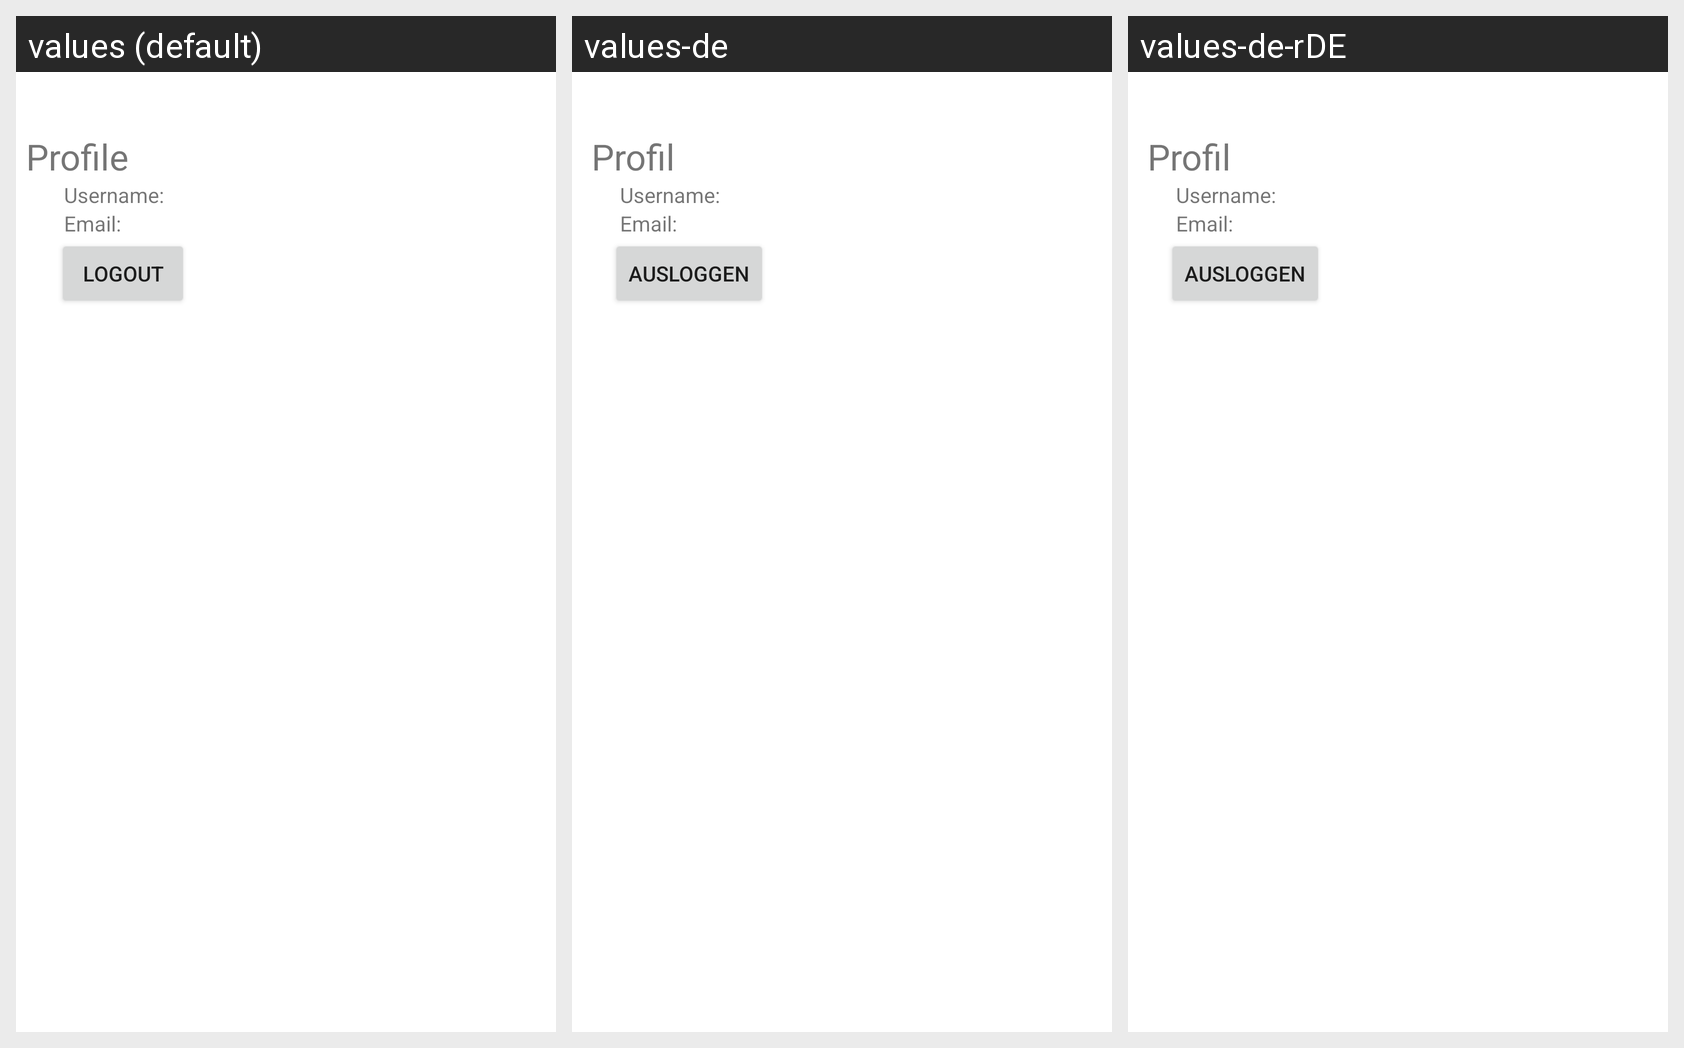

The Android screen above is rendered under several locales of the same app. Produce the string resources it draws, with the default and per-locale values.
Android screen res/layout/fragment_profile.xml rendered under 3 locales, left to right: values (default), values-de, values-de-rDE. Device: Nexus 5 (rendered at 1080×1920; each locale shown at half size, 540×960, under a caption strip naming it); theme Theme.Chatapp.
Strings drawn on this screen, with the default value and each locale's value (text and hints the layout hard-codes, and strings that could not be matched under every locale, appear in the picture but are not listed):

title_profile
  values: Profile
  values-de: Profil
  values-de-rDE: Profil  [from values-de]

profile_username
  values: Username:
  values-de: Username:  [not translated; the default value is used]
  values-de-rDE: Username:  [not translated; the default value is used]

profile_email
  values: Email:
  values-de: Email:  [not translated; the default value is used]
  values-de-rDE: Email:  [not translated; the default value is used]

logout_string
  values: Logout
  values-de: Ausloggen
  values-de-rDE: Ausloggen  [from values-de]
